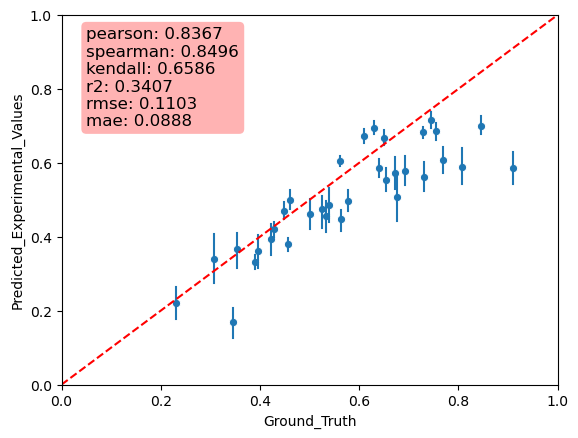

The data file committed next to this chart (first rows):
, Predicted_Experimental_Values, Ground_Truth
0, 0.5269, 0.6538
1, 0.5857, 0.6404
2, 0.7152, 0.7452
3, 0.6719, 0.6088
4, 0.5071, 0.6761
5, 0.6852, 0.7548
6, 0.4473, 0.5625
7, 0.595, 0.7308
8, 0.6674, 0.651
9, 0.3939, 0.5385
10, 0.4703, 0.4482
11, 0.5788, 0.6538
12, 0.5003, 0.4615
13, 0.1703, 0.3462
14, 0.5721, 0.6719
15, 0.5897, 0.8077
16, 0.3795, 0.4557
17, 0.3657, 0.3542
18, 0.455, 0.3077
19, 0.4623, 0.4231
20, 0.5118, 0.5385
21, 0.7007, 0.8462
22, 0.3317, 0.3895
23, 0.3697, 0.5
24, 0.2244, 0.3077
25, 0.4756, 0.5
26, 0.551, 0.5385
27, 0.5167, 0.5769
28, 0.5284, 0.7308
29, 0.6058, 0.561
30, 0.5422, 0.5
31, 0.6948, 0.629
32, 0.5829, 0.7692
33, 0.3244, 0.4231
34, 0.4208, 0.4286
35, 0.3615, 0.3958
36, 0.537, 0.6923
37, 0.4555, 0.5341
38, 0.6314, 0.7692
39, 0.4749, 0.526
40, 0.2548, 0.2308
41, 0.6191, 0.6923
42, 0.5869, 0.9107
43, 0.1873, 0.2308
44, 0.4793, 0.5769
45, 0.6833, 0.729
